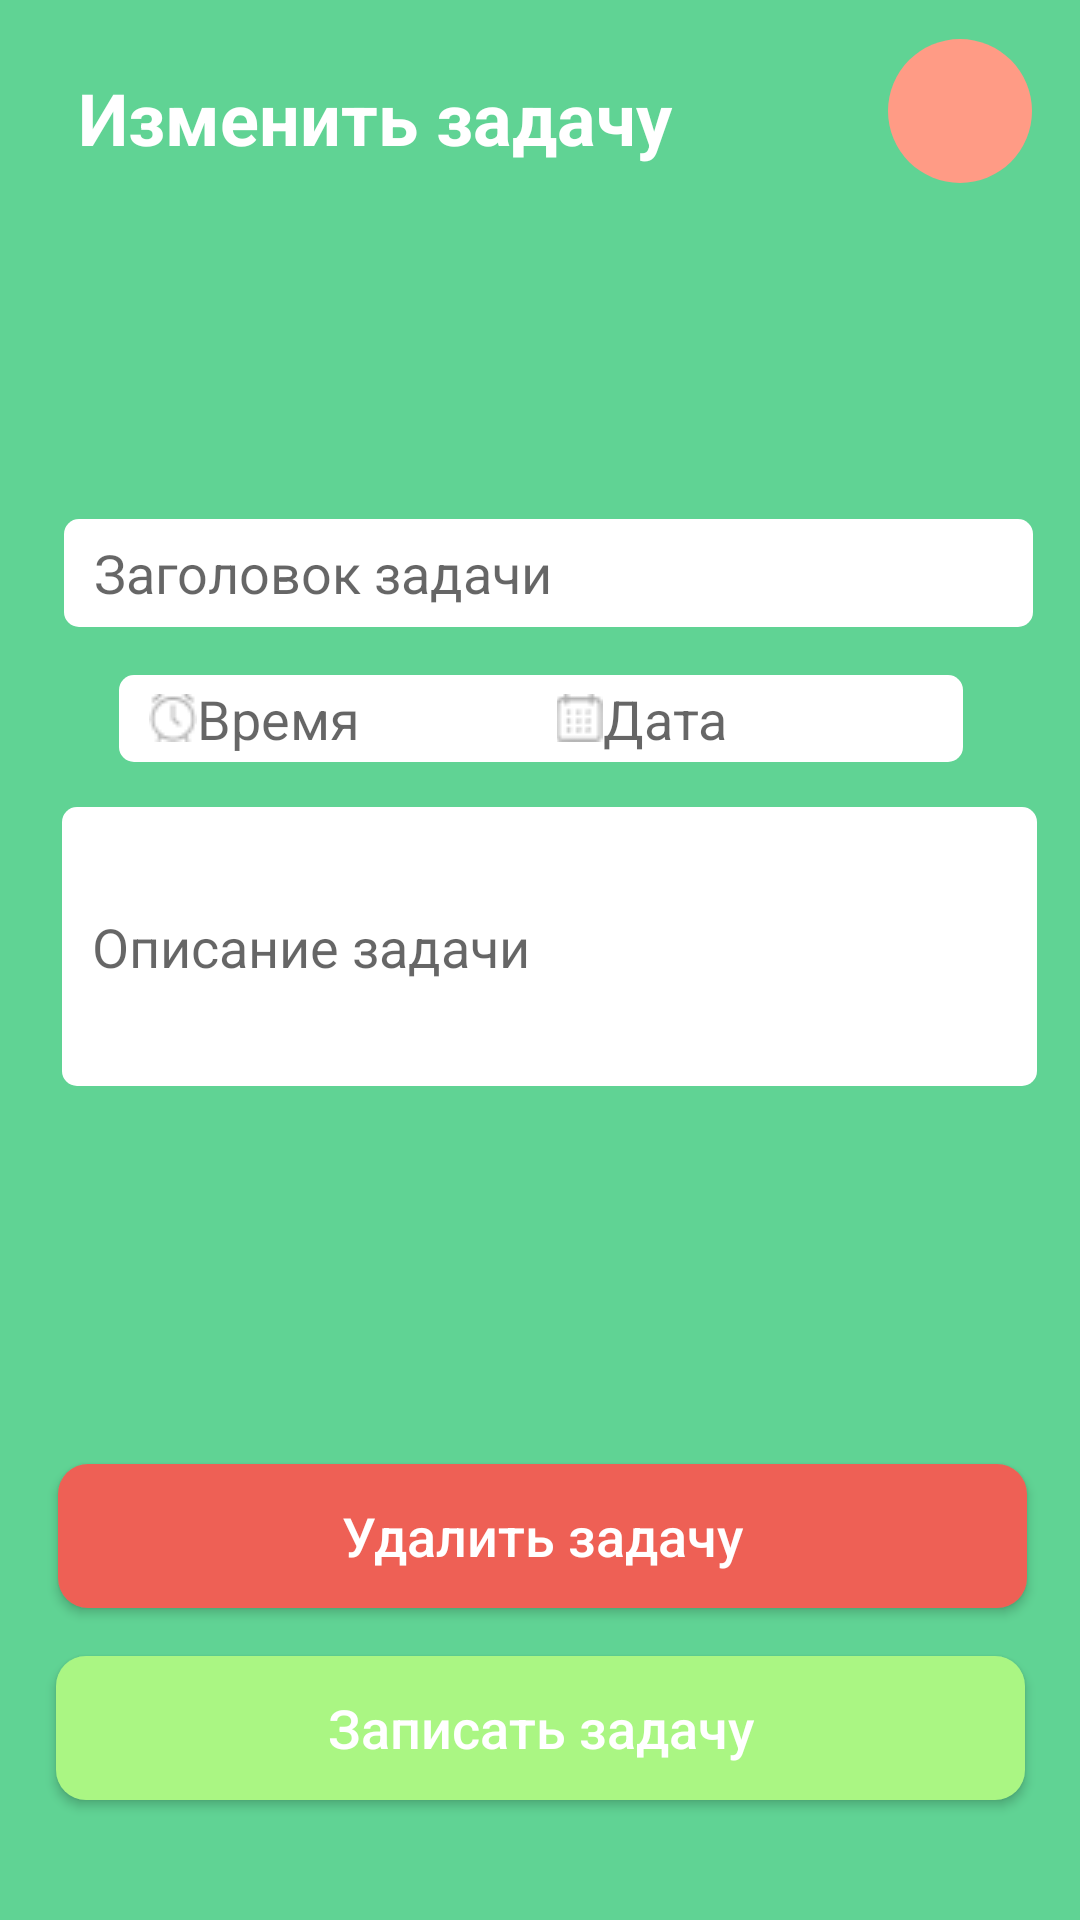

Here is an Android app screen rendered from its layout file. Give the layout XML and the strings, colors and styles it references.
<!-- AndroidManifest.xml: application theme Theme.Zd8 -->
<!-- res/layout/activity_edit_task.xml -->
<?xml version="1.0" encoding="utf-8"?>
<androidx.constraintlayout.widget.ConstraintLayout xmlns:android="http://schemas.android.com/apk/res/android"
    xmlns:app="http://schemas.android.com/apk/res-auto"
    xmlns:tools="http://schemas.android.com/tools"
    android:layout_width="match_parent"
    android:layout_height="match_parent"
    android:background="@color/green_back"
    tools:context=".EditTaskActivity">

    <TextView
        android:id="@+id/textView"
        android:layout_width="256dp"
        android:layout_height="33dp"
        android:layout_marginStart="26dp"
        android:layout_marginTop="23dp"
        android:layout_marginEnd="166dp"
        android:text="@string/ChangeTask"
        android:textColor="@color/white"
        android:textSize="24sp"
        android:textStyle="bold"
        app:layout_constraintEnd_toStartOf="@+id/imageButton4"
        app:layout_constraintHorizontal_bias="0.0"
        app:layout_constraintStart_toStartOf="parent"
        app:layout_constraintTop_toTopOf="parent" />

    <ImageButton
        android:id="@+id/imageButton4"
        android:layout_width="48dp"
        android:layout_height="48dp"
        android:layout_marginStart="296dp"
        android:layout_marginTop="13dp"
        android:layout_marginEnd="16dp"
        android:background="@drawable/roundedbutton"
        android:src="@drawable/arr"
        app:layout_constraintEnd_toEndOf="parent"
        app:layout_constraintHorizontal_bias="0.803"
        app:layout_constraintStart_toStartOf="parent"
        app:layout_constraintTop_toTopOf="parent" />

    <EditText
        android:id="@+id/editTask"
        android:layout_width="323dp"
        android:layout_height="36dp"
        android:layout_marginStart="26dp"
        android:layout_marginEnd="22dp"
        android:layout_marginBottom="16dp"
        android:background="@drawable/editback"
        android:backgroundTint="@color/white"
        android:hint="@string/title"
        android:paddingStart="10dp"
        android:textSize="18dp"
        app:layout_constraintBottom_toTopOf="@+id/datetext"
        app:layout_constraintEnd_toEndOf="parent"
        app:layout_constraintHorizontal_bias="0.45"
        app:layout_constraintStart_toStartOf="parent" />

    <EditText
        android:id="@+id/datetext"
        android:layout_width="146dp"
        android:layout_height="29dp"
        android:layout_marginStart="26dp"
        android:layout_marginEnd="22dp"
        android:background="@drawable/editback"
        android:backgroundTint="@color/white"
        android:hint="@string/date"
        android:paddingStart="10dp"
        android:textSize="18sp"
        android:drawableLeft="@drawable/calendar"
        app:layout_constraintBottom_toTopOf="@+id/editText2"
        app:layout_constraintEnd_toEndOf="parent"
        app:layout_constraintHorizontal_bias="0.898"
        app:layout_constraintStart_toStartOf="parent"
        app:layout_constraintTop_toTopOf="parent"
        app:layout_constraintVertical_bias="0.989" />

    <EditText
        android:id="@+id/timetext"
        android:layout_width="146dp"
        android:layout_height="29dp"
        android:layout_marginStart="26dp"
        android:layout_marginTop="16dp"
        android:layout_marginEnd="22dp"
        android:layout_marginBottom="15dp"
        android:background="@drawable/editback"
        android:backgroundTint="@color/white"
        android:hint="@string/time"
        android:paddingStart="10dp"
        android:textSize="18dp"
        android:drawableLeft="@drawable/clock"
        app:layout_constraintBottom_toTopOf="@+id/editText2"
        app:layout_constraintEnd_toEndOf="parent"
        app:layout_constraintHorizontal_bias="0.082"
        app:layout_constraintStart_toStartOf="parent"
        app:layout_constraintTop_toBottomOf="@+id/editTask" >


    </EditText>

    <EditText
        android:id="@+id/editText2"
        android:layout_width="325dp"
        android:layout_height="93dp"
        android:layout_marginStart="26dp"
        android:layout_marginTop="60dp"
        android:layout_marginEnd="22dp"
        android:layout_marginBottom="126dp"
        android:background="@drawable/editback"
        android:backgroundTint="@color/white"
        android:hint="@string/decr"
        android:paddingStart="10dp"
        android:textAlignment="textStart"
        android:textSize="18dp"
        app:layout_constraintBottom_toTopOf="@+id/button2"
        app:layout_constraintEnd_toEndOf="parent"
        app:layout_constraintHorizontal_bias="0.421"
        app:layout_constraintStart_toStartOf="parent"
        app:layout_constraintTop_toBottomOf="@+id/editTask" />

    <Button
        android:id="@+id/button2"
        android:layout_width="323dp"
        android:layout_height="48dp"
        android:layout_marginStart="24dp"
        android:layout_marginEnd="24dp"
        android:layout_marginBottom="104dp"
        android:background="@drawable/enterbutton2"
        android:text="@string/del_task"
        android:textAllCaps="false"
        android:textColor="@color/white"
        android:textSize="18dp"
        app:layout_constraintBottom_toBottomOf="parent"
        app:layout_constraintEnd_toEndOf="parent"
        app:layout_constraintHorizontal_bias="0.45"
        app:layout_constraintStart_toStartOf="parent"
        app:layout_constraintTop_toBottomOf="@+id/editText2" />

    <Button
        android:id="@+id/button"
        android:layout_width="323dp"
        android:layout_height="48dp"
        android:layout_marginStart="24dp"
        android:layout_marginTop="16dp"
        android:layout_marginEnd="24dp"
        android:layout_marginBottom="40dp"
        android:background="@drawable/enterbutton"
        android:text="@string/add_task"
        android:textAllCaps="false"
        android:textColor="@color/white"
        android:textSize="18dp"
        app:layout_constraintBottom_toBottomOf="parent"
        app:layout_constraintEnd_toEndOf="parent"
        app:layout_constraintStart_toStartOf="parent"
        app:layout_constraintTop_toBottomOf="@+id/button2" />


</androidx.constraintlayout.widget.ConstraintLayout>
<!-- resources referenced by this layout -->
<resources>
  <color name="green_back">#60D394</color>
  <color name="white">#FFFFFFFF</color>
  <!-- drawable calendar: png bitmap (drawable, 592 bytes) -->
  <!-- drawable clock: png bitmap (drawable, 643 bytes) -->
  <!-- drawable editback (drawable) -->
  <?xml version="1.0" encoding="utf-8"?>
  <shape xmlns:android="http://schemas.android.com/apk/res/android"
      android:shape="rectangle">
      <solid android:color="#FFFFFF" />
      <corners android:radius="5dp">
      </corners>
  </shape>
  <!-- drawable enterbutton (drawable) -->
  <?xml version="1.0" encoding="utf-8"?>
  <shape xmlns:android="http://schemas.android.com/apk/res/android"
      android:shape="rectangle">
      <solid android:color="#AAF683" />
      <corners android:radius="10dp">
      </corners>
  </shape>
  <!-- drawable enterbutton2 (drawable) -->
  <?xml version="1.0" encoding="utf-8"?>
  <shape xmlns:android="http://schemas.android.com/apk/res/android"
      android:shape="rectangle">
      <solid android:color="#EE6055" />
      <corners android:radius="10dp">
      </corners>
  </shape>
  <!-- drawable roundedbutton (drawable) -->
  <?xml version="1.0" encoding="utf-8"?>
  <shape xmlns:android="http://schemas.android.com/apk/res/android"
      android:shape="rectangle">
      <solid android:color="#FF9B85" />
      <corners android:radius="250dp">
      </corners>
  </shape>
  <string name="ChangeTask">Изменить задачу</string>
  <string name="add_task">Записать задачу</string>
  <string name="date">  Дата</string>
  <string name="decr">Описание задачи</string>
  <string name="del_task">Удалить задачу</string>
  <string name="time">  Время</string>
  <string name="title">Заголовок задачи</string>
  <style name="Theme.Zd8" parent="Theme.AppCompat.Light.DarkActionBar">
          
          <item name="colorPrimary">@color/purple_500</item>
          <item name="colorPrimaryDark">@color/purple_700</item>
          <item name="colorAccent">@color/teal_200</item>
          
      </style>
  <color name="purple_500">#FF6200EE</color>
  <color name="purple_700">#FF3700B3</color>
  <color name="teal_200">#FF03DAC5</color>
</resources>
